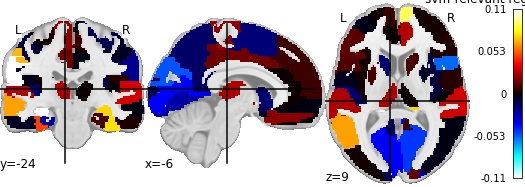

Data behind this chart, as committed beside it:
, region, feat_importance
0, Precentral_L, 0.001077
1, Precentral_R, -0.01131
2, Frontal_Sup_L, 0.0004704
3, Frontal_Sup_R, 0.001964
4, Frontal_Sup_Orb_L, 0.001547
5, Frontal_Sup_Orb_R, 0.06283
6, Frontal_Mid_L, -0.002044
7, Frontal_Mid_R, 0.002316
8, Frontal_Mid_Orb_L, -0.0007994
9, Frontal_Mid_Orb_R, 0.01325
10, Frontal_Inf_Oper_L, 0.01114
11, Frontal_Inf_Oper_R, -0.0552
12, Frontal_Inf_Tri_L, 0.01313
13, Frontal_Inf_Tri_R, 0.004055
14, Frontal_Inf_Orb_L, -0.005603
15, Frontal_Inf_Orb_R, -0.01097
16, Rolandic_Oper_L, -0.002766
17, Rolandic_Oper_R, 0.004509
18, Supp_Motor_Area_L, -0.01665
19, Supp_Motor_Area_R, 0.007749
20, Olfactory_L, -0.004309
21, Olfactory_R, 0.02562
22, Frontal_Sup_Medial_L, 0.007623
23, Frontal_Sup_Medial_R, 0.08868
24, Frontal_Med_Orb_L, -0.0009982
25, Frontal_Med_Orb_R, -0.04924
26, Rectus_L, 0.02007
27, Rectus_R, -0.03944
28, Insula_L, 0.0009046
29, Insula_R, -0.007626
30, Cingulum_Ant_L, 0.0003421
31, Cingulum_Ant_R, 0.02672
32, Cingulum_Mid_L, 0.01636
33, Cingulum_Mid_R, -0.0004637
34, Cingulum_Post_L, -0.01224
35, Cingulum_Post_R, -0.03876
36, Hippocampus_L, 0.1061
37, Hippocampus_R, 0.07213
38, ParaHippocampal_L, -0.0224
39, ParaHippocampal_R, 0.009509
40, Amygdala_L, 0.02007
41, Amygdala_R, 0.008519
42, Calcarine_L, -0.03823
43, Calcarine_R, -0.04721
44, Cuneus_L, -0.05222
45, Cuneus_R, 0.01337
46, Lingual_L, -0.02449
47, Lingual_R, 0.001988
48, Occipital_Sup_L, -0.009561
49, Occipital_Sup_R, -0.02786
50, Occipital_Mid_L, 0.0009193
51, Occipital_Mid_R, -0.002164
52, Occipital_Inf_L, -0.02097
53, Occipital_Inf_R, -0.001124
54, Fusiform_L, 0.04829
55, Fusiform_R, 0.07422
56, Postcentral_L, -0.00592
57, Postcentral_R, -0.003781
58, Parietal_Sup_L, 0.01704
59, Parietal_Sup_R, 0.009718
... 30 more rows
